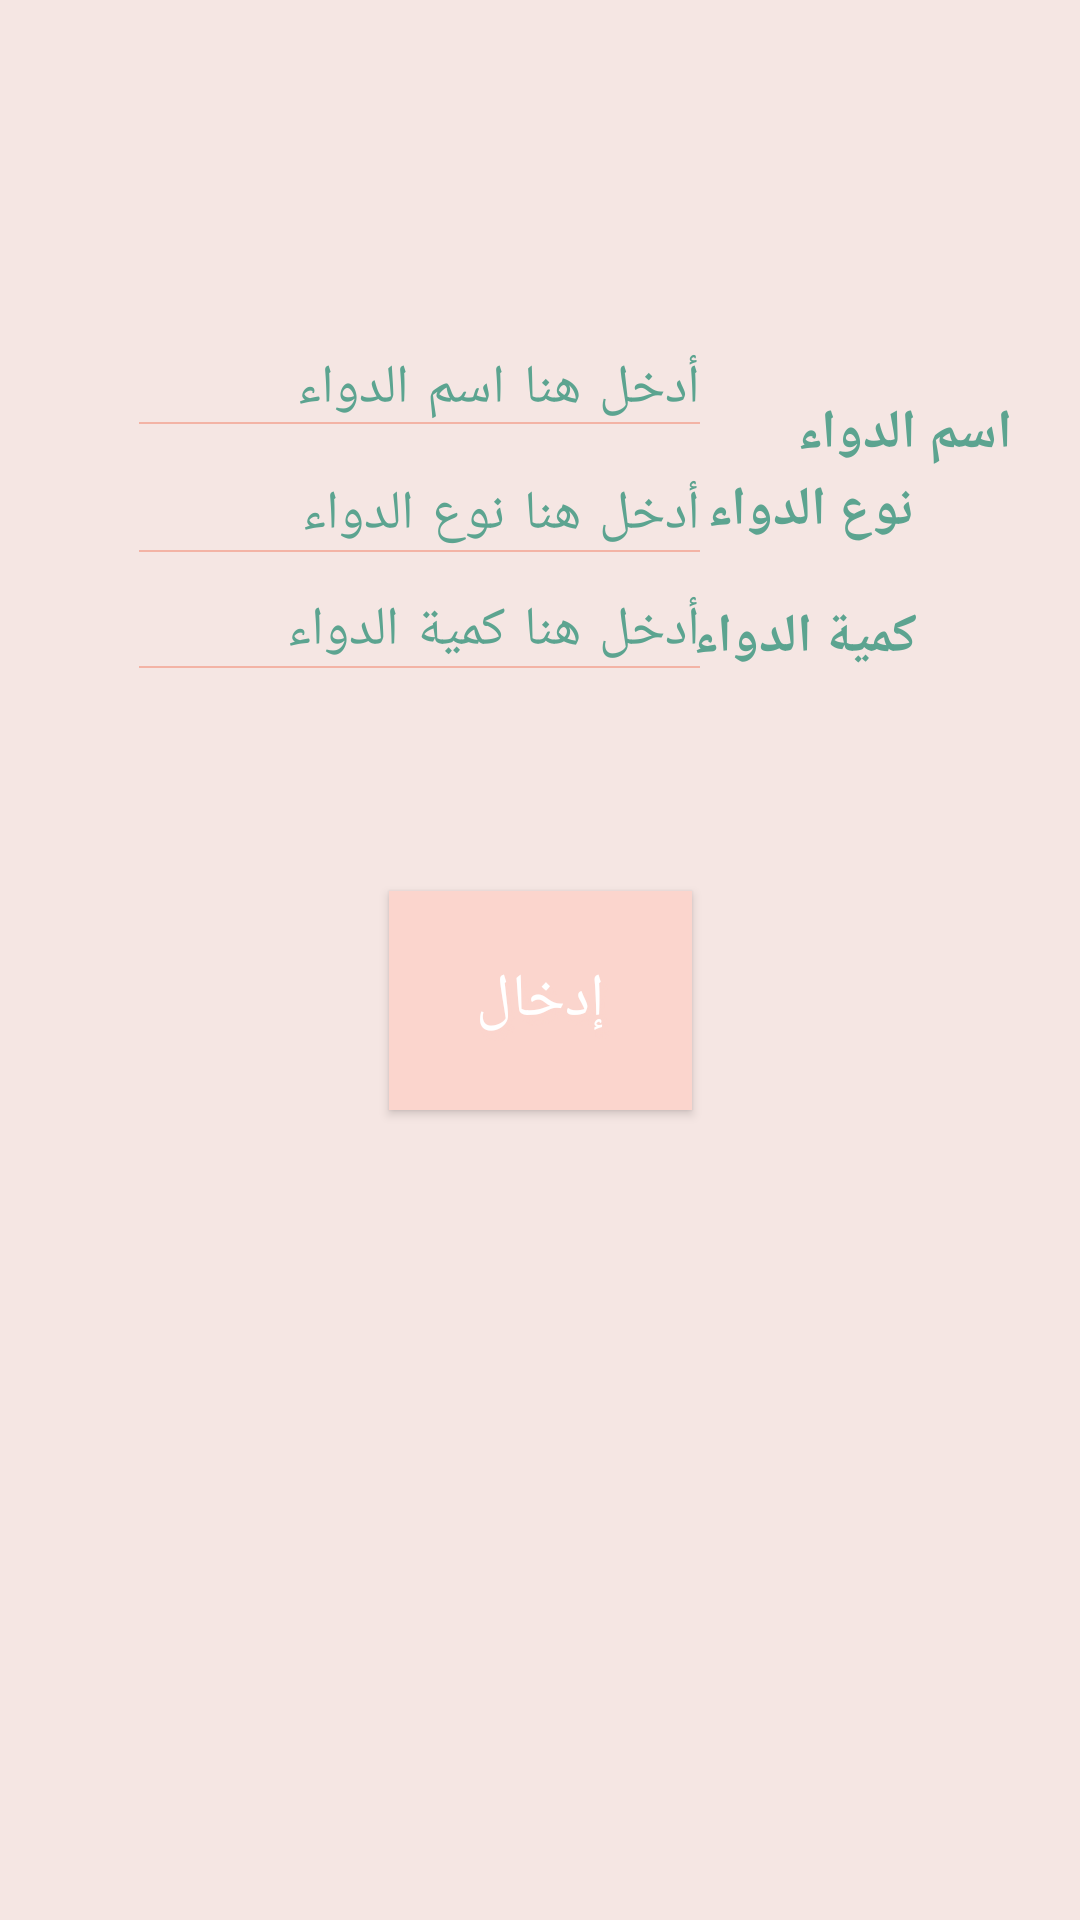

Here is an Android app screen rendered from its layout file. Give the layout XML and the strings, colors and styles it references.
<!-- AndroidManifest.xml: application theme AppTheme -->
<!-- res/layout/activity_manual_add.xml -->
<?xml version="1.0" encoding="utf-8"?>
<androidx.constraintlayout.widget.ConstraintLayout xmlns:android="http://schemas.android.com/apk/res/android"
    xmlns:app="http://schemas.android.com/apk/res-auto"
    xmlns:tools="http://schemas.android.com/tools"
    android:layout_width="match_parent"
    android:layout_height="match_parent"
    android:background="#F5E6E3"

    tools:context="com.example.MyMedicationDiary.manualAdd">

    <TextView
        android:id="@+id/tv4"
        android:layout_width="wrap_content"
        android:layout_height="wrap_content"
        android:layout_marginStart="260dp"
        android:layout_marginLeft="260dp"
        android:layout_marginTop="132dp"
        android:text="اسم الدواء"
        android:textColor="#5CA490"
        android:textSize="18sp"
        android:textStyle="bold"
        app:layout_constraintBottom_toTopOf="@+id/textView3"
        app:layout_constraintEnd_toEndOf="parent"
        app:layout_constraintHorizontal_bias="0.197"
        app:layout_constraintStart_toStartOf="parent"
        app:layout_constraintTop_toTopOf="parent"
        app:layout_constraintVertical_bias="0.298" />

    <EditText
        android:id="@+id/namemedd"
        android:layout_width="187dp"
        android:layout_height="29dp"
        android:layout_gravity="right"
        android:background="#00000000"
        android:hint="أدخل هنا اسم الدواء"
        android:inputType="text"
        android:letterSpacing="0.1"
        android:textColor="#5CA490"
        android:textColorHint="#5CA490"
        app:layout_constraintBottom_toBottomOf="parent"
        app:layout_constraintEnd_toEndOf="parent"
        app:layout_constraintHorizontal_bias="0.267"
        app:layout_constraintStart_toStartOf="parent"
        app:layout_constraintTop_toTopOf="parent"
        app:layout_constraintVertical_bias="0.188" />

    <LinearLayout
        android:layout_width="187dp"
        android:layout_height="0.5dp"
        android:background="#F3B3A5"
        app:layout_constraintBottom_toBottomOf="parent"
        app:layout_constraintEnd_toEndOf="parent"
        app:layout_constraintHorizontal_bias="0.267"
        app:layout_constraintStart_toStartOf="parent"
        app:layout_constraintTop_toTopOf="parent"
        app:layout_constraintVertical_bias="0.287"
        tools:ignore="MissingConstraints"></LinearLayout>

    <EditText
        android:id="@+id/quanmedd"
        android:layout_width="187dp"
        android:layout_height="29dp"
        android:layout_gravity="right"
        android:background="#00000000"
        android:hint="أدخل هنا كمية الدواء"
        android:inputType="text"
        android:letterSpacing="0.1"
        android:textColor="#5CA490"
        android:textColorHint="#5CA490"
        app:layout_constraintBottom_toBottomOf="parent"
        app:layout_constraintEnd_toEndOf="parent"
        app:layout_constraintHorizontal_bias="0.267"
        app:layout_constraintStart_toStartOf="parent"
        app:layout_constraintTop_toTopOf="parent"
        app:layout_constraintVertical_bias="0.32" />

    <LinearLayout
        android:layout_width="187dp"
        android:layout_height="0.5dp"
        android:background="#F3B3A5"
        app:layout_constraintBottom_toBottomOf="parent"
        app:layout_constraintEnd_toEndOf="parent"
        app:layout_constraintHorizontal_bias="0.267"
        app:layout_constraintStart_toStartOf="parent"
        app:layout_constraintTop_toTopOf="parent"
        app:layout_constraintVertical_bias="0.22"
        tools:ignore="MissingConstraints"></LinearLayout>

    <EditText
        android:id="@+id/typpmed"
        android:layout_width="187dp"
        android:layout_height="29dp"
        android:layout_gravity="right"
        android:background="#00000000"
        android:hint="أدخل هنا نوع الدواء"
        android:inputType="text"
        android:letterSpacing="0.1"
        android:textColor="#5CA490"
        android:textColorHint="#5CA490"
        app:layout_constraintBottom_toBottomOf="parent"
        app:layout_constraintEnd_toEndOf="parent"
        app:layout_constraintHorizontal_bias="0.267"
        app:layout_constraintStart_toStartOf="parent"
        app:layout_constraintTop_toTopOf="parent"
        app:layout_constraintVertical_bias="0.257" />

    <LinearLayout
        android:layout_width="187dp"
        android:layout_height="0.5dp"
        android:background="#F3B3A5"
        app:layout_constraintBottom_toBottomOf="parent"
        app:layout_constraintEnd_toEndOf="parent"
        app:layout_constraintHorizontal_bias="0.267"
        app:layout_constraintStart_toStartOf="parent"
        app:layout_constraintTop_toTopOf="parent"
        app:layout_constraintVertical_bias="0.347"
        tools:ignore="MissingConstraints"></LinearLayout>

    <TextView
        android:id="@+id/tv5"
        android:layout_width="wrap_content"
        android:layout_height="wrap_content"
        android:text="نوع الدواء"
        android:textColor="#5CA490"
        android:textSize="18sp"
        android:textStyle="bold"
        app:layout_constraintBottom_toBottomOf="parent"
        app:layout_constraintEnd_toEndOf="parent"
        app:layout_constraintHorizontal_bias="0.81"
        app:layout_constraintStart_toStartOf="parent"
        app:layout_constraintTop_toTopOf="parent"
        app:layout_constraintVertical_bias="0.256" />

    <TextView
        android:id="@+id/tv6"
        android:layout_width="wrap_content"
        android:layout_height="wrap_content"
        android:text="كمية الدواء"
        android:textColor="#5CA490"
        android:textSize="18sp"
        android:textStyle="bold"
        app:layout_constraintBottom_toBottomOf="parent"
        app:layout_constraintEnd_toEndOf="parent"
        app:layout_constraintHorizontal_bias="0.81"
        app:layout_constraintStart_toStartOf="parent"
        app:layout_constraintTop_toTopOf="parent"
        app:layout_constraintVertical_bias="0.325" />


    <Button
        android:id="@+id/btninsertman"
        android:layout_width="101dp"
        android:layout_height="73dp"
        android:layout_below="@+id/camerapreview"
        android:background="#FBD5CD"
        android:backgroundTint="#FBD5CD"
        android:gravity="center"
        android:shadowColor="#FBD5CD"
        android:shadowDx="4"
        android:shadowDy="8"
        android:shadowRadius="2"
        android:text="إدخال"
        android:textColor="#FFFF"
        android:textSize="20sp"
        app:layout_constraintBottom_toBottomOf="parent"
        app:layout_constraintEnd_toEndOf="parent"
        app:layout_constraintStart_toStartOf="parent"
        app:layout_constraintTop_toTopOf="parent"
        app:layout_constraintVertical_bias="0.524" />

</androidx.constraintlayout.widget.ConstraintLayout>
<!-- resources referenced by this layout -->
<resources>
  <style name="AppTheme" parent="Theme.AppCompat.Light.DarkActionBar">
          
      
          <item name="colorPrimary">#F3B3A5</item>
          <item name="colorPrimaryDark">#F3B3A5</item>
          <item name="colorAccent">#F3B3A5</item>
  
      </style>
</resources>
